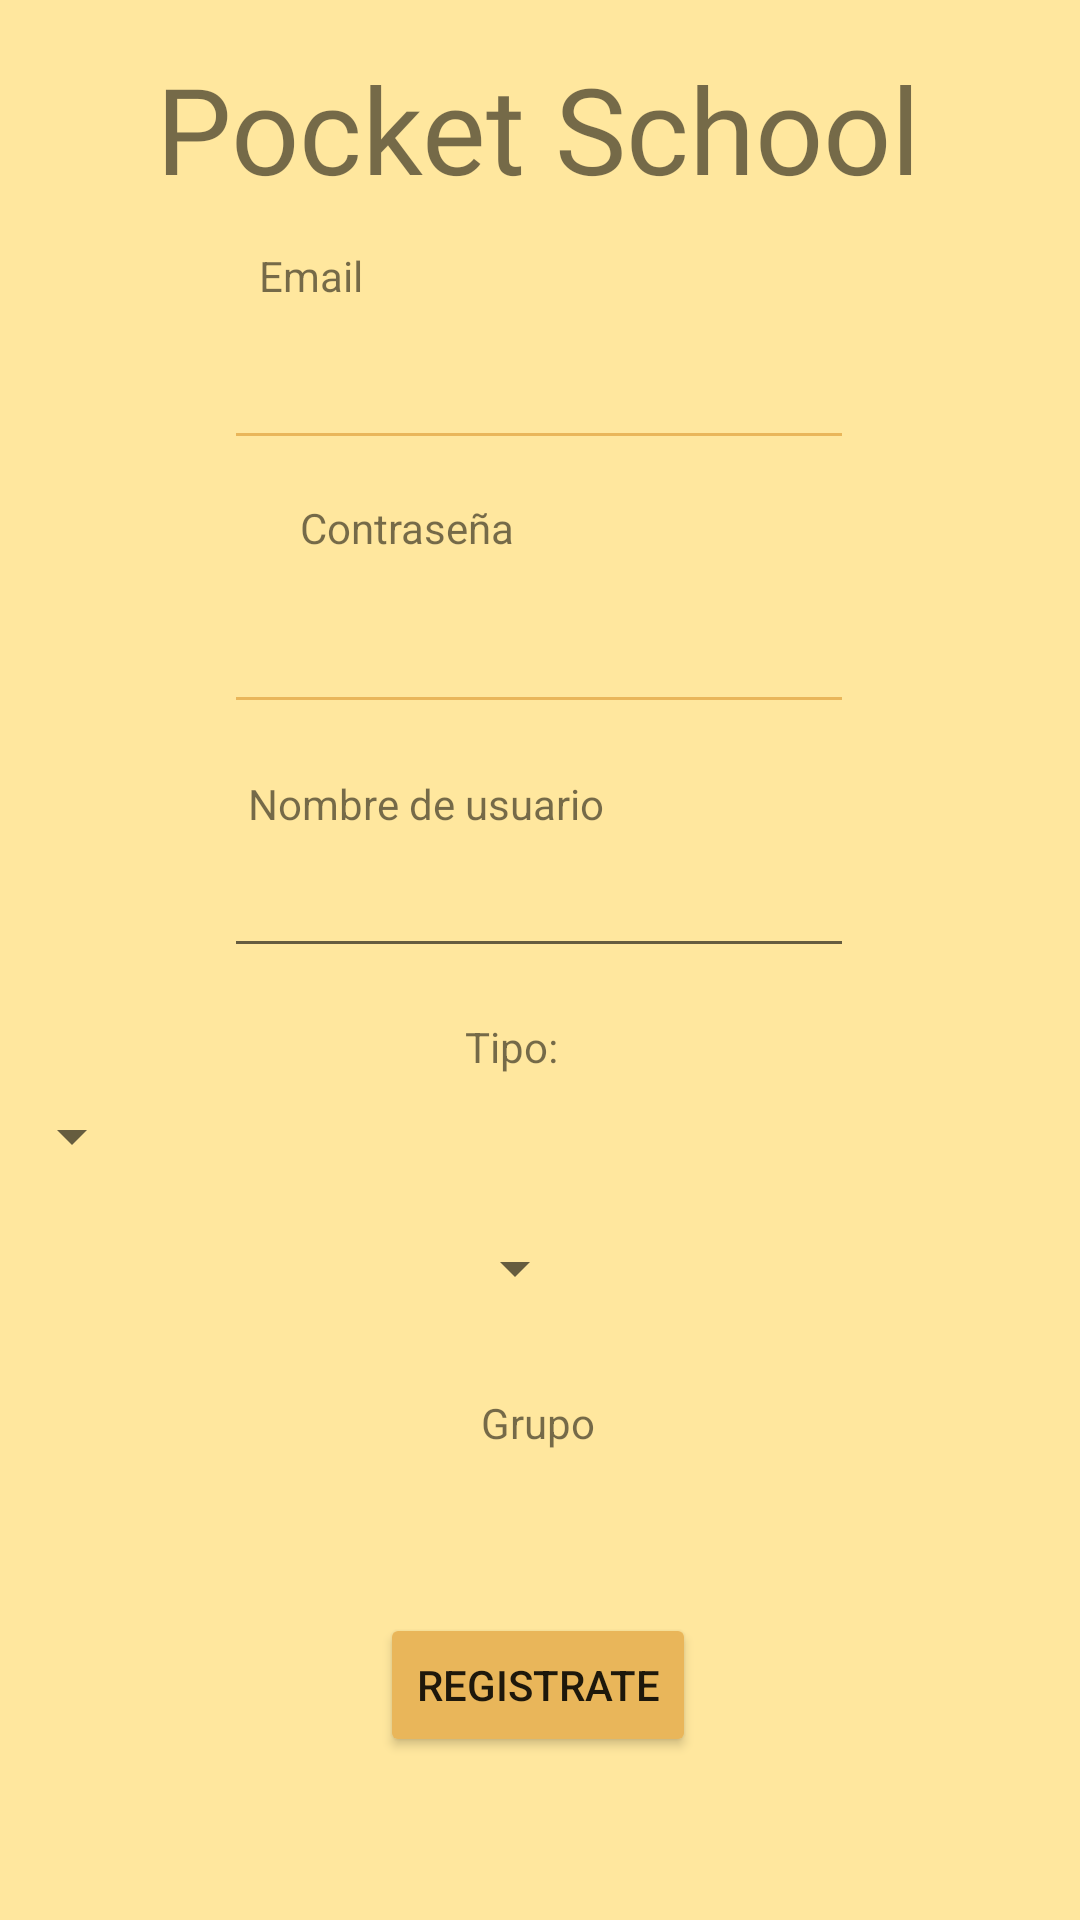

This screen was rendered from an Android layout file. Write that file and the resources it references.
<!-- AndroidManifest.xml: application theme Theme.PocketSchool -->
<!-- res/layout/activity_register.xml -->
<?xml version="1.0" encoding="utf-8"?>
<androidx.constraintlayout.widget.ConstraintLayout xmlns:android="http://schemas.android.com/apk/res/android"
    xmlns:app="http://schemas.android.com/apk/res-auto"
    xmlns:tools="http://schemas.android.com/tools"
    android:layout_width="match_parent"
    android:layout_height="match_parent"
    android:background="#ffe79e"
    tools:context=".activity_Register">


    <EditText
        android:id="@+id/editTextEmailAddress"
        android:layout_width="wrap_content"
        android:layout_height="wrap_content"
        android:layout_marginTop="36dp"
        android:backgroundTint="#FFE9B65A"
        android:ems="10"
        android:inputType="textEmailAddress"
        android:minHeight="48dp"
        app:layout_constraintEnd_toEndOf="parent"
        app:layout_constraintHorizontal_bias="0.497"
        app:layout_constraintStart_toStartOf="parent"
        app:layout_constraintTop_toBottomOf="@+id/btn_goback4" />

    <EditText
        android:id="@+id/txtAsunto"
        android:layout_width="wrap_content"
        android:layout_height="wrap_content"
        android:layout_marginTop="40dp"
        android:backgroundTint="#FFE9B65A"
        android:ems="10"
        android:inputType="textPassword"
        android:minHeight="48dp"
        app:layout_constraintEnd_toEndOf="@+id/editTextEmailAddress"
        app:layout_constraintHorizontal_bias="0.0"
        app:layout_constraintStart_toStartOf="@+id/editTextEmailAddress"
        app:layout_constraintTop_toBottomOf="@+id/editTextEmailAddress" />

    <TextView
        android:id="@+id/textView17"
        android:layout_width="wrap_content"
        android:layout_height="wrap_content"
        android:layout_marginStart="100dp"
        android:layout_marginBottom="8dp"
        android:text="Contraseña"
        app:layout_constraintBottom_toTopOf="@+id/txtAsunto"
        app:layout_constraintStart_toStartOf="parent" />

    <EditText
        android:id="@+id/editTextUserName"
        android:layout_width="wrap_content"
        android:layout_height="wrap_content"
        android:layout_marginTop="40dp"
        android:ems="10"
        android:inputType="textPersonName"
        android:singleLine="false"
        app:layout_constraintEnd_toEndOf="@+id/txtAsunto"
        app:layout_constraintHorizontal_bias="0.0"
        app:layout_constraintStart_toStartOf="@+id/txtAsunto"
        app:layout_constraintTop_toBottomOf="@+id/txtAsunto" />

    <TextView
        android:id="@+id/textView"
        android:layout_width="wrap_content"
        android:layout_height="wrap_content"
        android:layout_marginBottom="4dp"
        android:text="Nombre de usuario"
        app:layout_constraintBottom_toTopOf="@+id/editTextUserName"
        app:layout_constraintEnd_toEndOf="parent"
        app:layout_constraintHorizontal_bias="0.343"
        app:layout_constraintStart_toStartOf="parent" />

    <Button
        android:id="@+id/btn_signup"
        android:layout_width="wrap_content"
        android:layout_height="wrap_content"
        android:backgroundTint="#e9b65a"
        android:text="Registrate"
        app:layout_constraintBottom_toBottomOf="parent"
        app:layout_constraintEnd_toEndOf="parent"
        app:layout_constraintHorizontal_bias="0.498"
        app:layout_constraintStart_toStartOf="parent"
        app:layout_constraintTop_toBottomOf="@+id/editTextUserName"
        app:layout_constraintVertical_bias="0.798" />

    <TextView
        android:id="@+id/textView2"
        android:layout_width="wrap_content"
        android:layout_height="wrap_content"
        android:layout_marginBottom="4dp"
        android:text="Email"
        app:layout_constraintBottom_toTopOf="@+id/editTextEmailAddress"
        app:layout_constraintEnd_toEndOf="parent"
        app:layout_constraintHorizontal_bias="0.265"
        app:layout_constraintStart_toStartOf="parent"
        />


    <TextView
        android:id="@+id/btn_goback4"
        android:layout_width="wrap_content"
        android:layout_height="wrap_content"
        android:layout_marginTop="16dp"
        android:fontFamily="@font/bevan"
        android:text="Pocket School"
        android:textAlignment="center"
        android:textSize="40dp"
        app:layout_constraintEnd_toEndOf="parent"
        app:layout_constraintHorizontal_bias="0.494"
        app:layout_constraintStart_toStartOf="parent"
        app:layout_constraintTop_toTopOf="parent" />

    <Spinner
        android:id="@+id/ComboGruposCarreras"
        android:layout_width="wrap_content"
        android:layout_height="wrap_content"
        android:prompt="@string/SeleccionGroup"
        android:spinnerMode="dropdown"
        app:layout_constraintBottom_toTopOf="@+id/btn_signup"
        app:layout_constraintEnd_toEndOf="parent"
        app:layout_constraintHorizontal_bias="0.473"
        app:layout_constraintStart_toStartOf="parent"
        app:layout_constraintTop_toBottomOf="@+id/editTextUserName"
        app:layout_constraintVertical_bias="0.461">

    </Spinner>

    <TextView
        android:id="@+id/textView7"
        android:layout_width="wrap_content"
        android:layout_height="wrap_content"
        android:paddingLeft="5dp"
        android:paddingTop="5dp"
        android:paddingEnd="5dp"
        android:paddingRight="5dp"
        android:text="Tipo:"
        app:layout_constraintBottom_toTopOf="@+id/spinner"
        app:layout_constraintEnd_toEndOf="parent"
        app:layout_constraintHorizontal_bias="0.47"
        app:layout_constraintStart_toStartOf="parent"
        app:layout_constraintTop_toBottomOf="@+id/editTextUserName"
        app:layout_constraintVertical_bias="0.581" />

    <Spinner
        android:id="@+id/spinner"
        android:layout_width="wrap_content"
        android:layout_height="wrap_content"
        android:spinnerMode="dropdown"
        app:layout_constraintBottom_toTopOf="@+id/ComboGruposCarreras"
        app:layout_constraintTop_toBottomOf="@+id/editTextUserName"
        app:layout_constraintVertical_bias="0.688"
        tools:layout_editor_absoluteX="172dp" />

    <TextView
        android:id="@+id/txtGrupoSeleccionado"
        android:layout_width="wrap_content"
        android:layout_height="wrap_content"
        android:text="Grupo"
        app:layout_constraintBottom_toTopOf="@+id/btn_signup"
        app:layout_constraintEnd_toEndOf="parent"
        app:layout_constraintHorizontal_bias="0.498"
        app:layout_constraintStart_toStartOf="parent"
        app:layout_constraintTop_toBottomOf="@+id/ComboGruposCarreras"
        app:layout_constraintVertical_bias="0.357" />

</androidx.constraintlayout.widget.ConstraintLayout>
<!-- resources referenced by this layout -->
<resources>
  <string name="SeleccionGroup">Seleccione un grupo</string>
  <style name="Theme.PocketSchool" parent="Theme.MaterialComponents.DayNight.DarkActionBar">
          
          <item name="colorPrimary">@color/purple_500</item>
          <item name="colorPrimaryVariant">@color/purple_700</item>
          <item name="colorOnPrimary">@color/white</item>
          
          <item name="colorSecondary">@color/teal_200</item>
          <item name="colorSecondaryVariant">@color/teal_700</item>
          <item name="colorOnSecondary">@color/black</item>
          
          <item name="android:statusBarColor" tools:targetApi="l">?attr/colorPrimaryVariant</item>
          
      </style>
  <color name="purple_500">#FF6200EE</color>
  <color name="purple_700">#FF3700B3</color>
  <color name="white">#FFFFFFFF</color>
  <color name="teal_200">#FF03DAC5</color>
  <color name="teal_700">#FF018786</color>
  <color name="black">#FF000000</color>
</resources>
